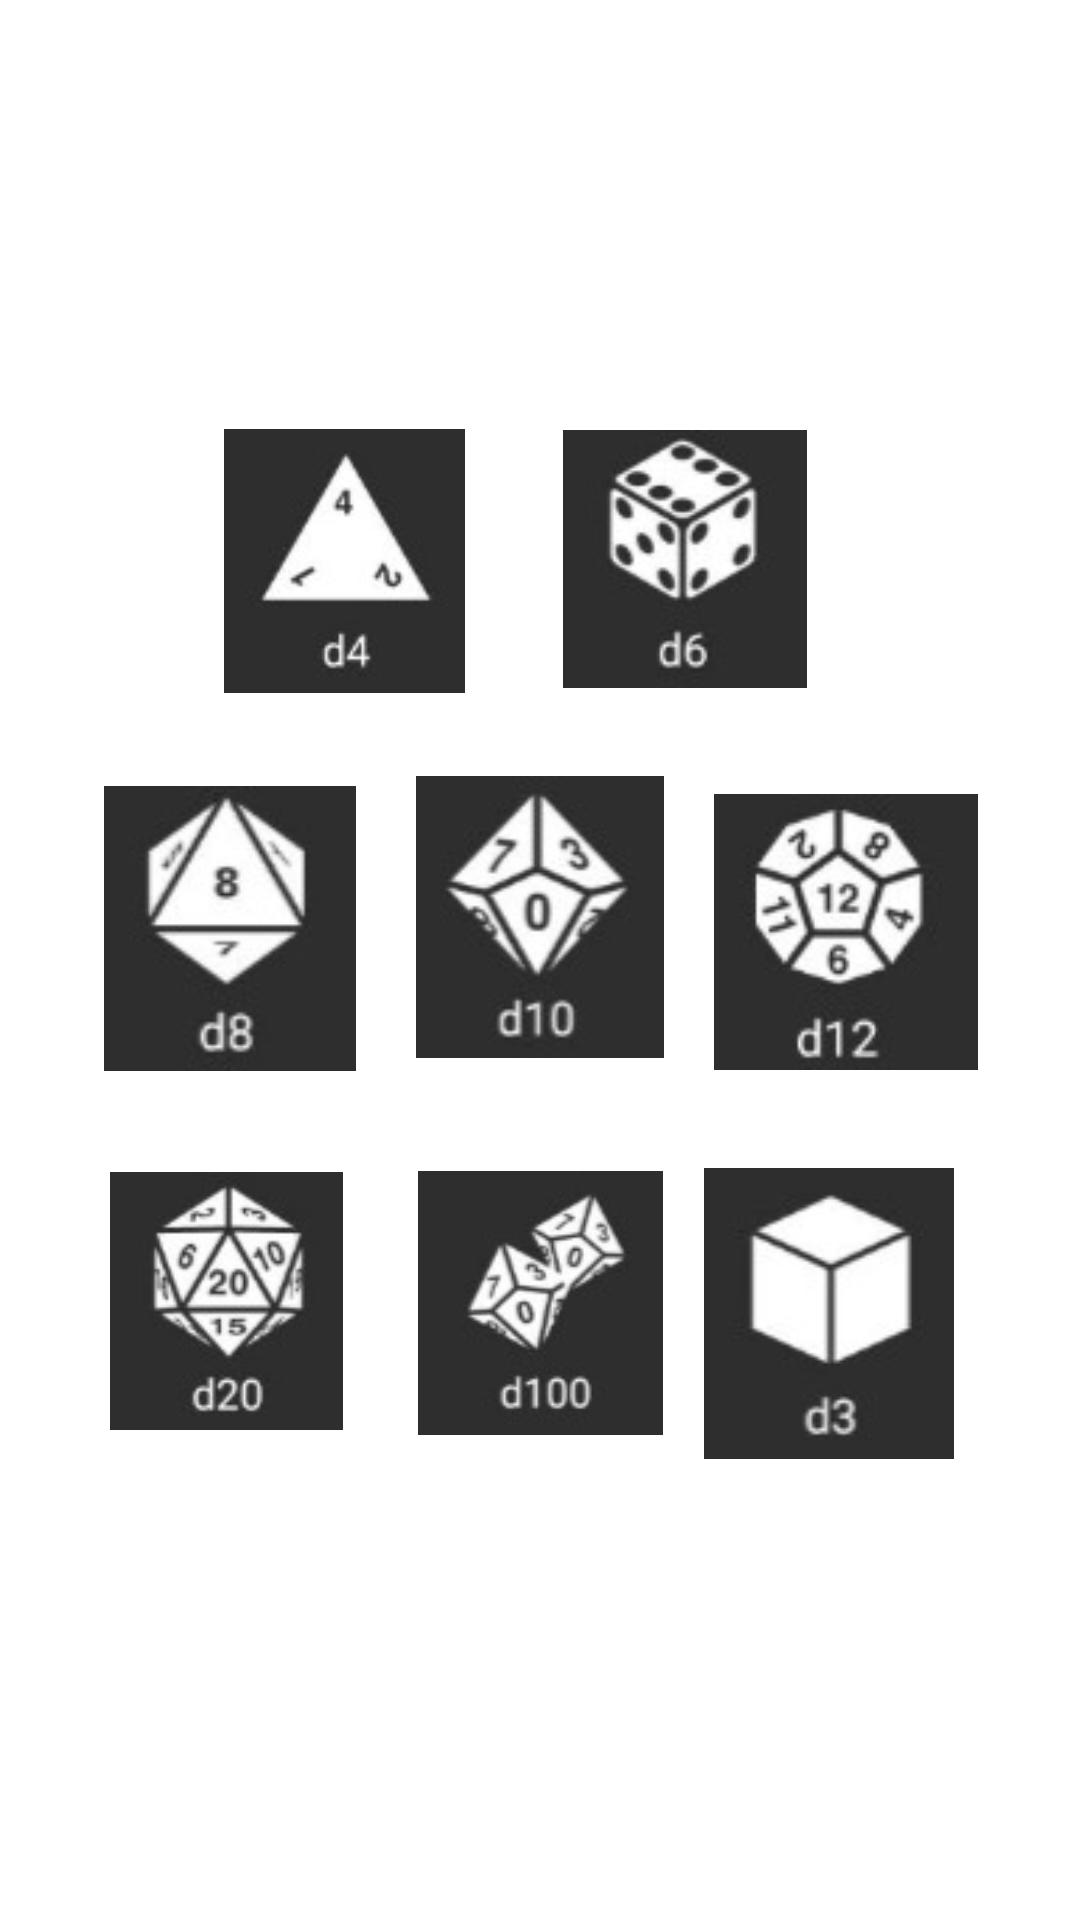

This screen was rendered from an Android layout file. Write that file and the resources it references.
<!-- AndroidManifest.xml: application theme Theme.ATF1GRUPO -->
<!-- res/layout/fragment_home.xml -->
<?xml version="1.0" encoding="utf-8"?>
<androidx.constraintlayout.widget.ConstraintLayout xmlns:android="http://schemas.android.com/apk/res/android"
    xmlns:app="http://schemas.android.com/apk/res-auto"
    xmlns:tools="http://schemas.android.com/tools"
    android:layout_width="match_parent"
    android:layout_height="match_parent"
    tools:context=".ui.home.HomeFragment">

    <TextView
        android:id="@+id/text_home"
        android:layout_width="match_parent"
        android:layout_height="wrap_content"
        android:layout_marginStart="8dp"
        android:layout_marginTop="8dp"
        android:layout_marginEnd="8dp"
        android:textAlignment="center"
        android:textSize="20sp"
        app:layout_constraintBottom_toBottomOf="parent"
        app:layout_constraintEnd_toEndOf="parent"
        app:layout_constraintHorizontal_bias="1.0"
        app:layout_constraintStart_toStartOf="parent"
        app:layout_constraintTop_toTopOf="parent"
        app:layout_constraintVertical_bias="0.063" />

    <ImageView
        android:id="@+id/dado100"
        android:layout_width="107dp"
        android:layout_height="88dp"
        android:contentDescription="@string/nav_header_logo"
        android:paddingTop="@dimen/nav_header_vertical_spacing"
        app:layout_constraintBottom_toBottomOf="parent"
        app:layout_constraintEnd_toEndOf="parent"
        app:layout_constraintStart_toStartOf="parent"
        app:layout_constraintTop_toTopOf="parent"
        app:layout_constraintVertical_bias="0.707"
        app:srcCompat="@drawable/d100" />

    <ImageView
        android:id="@+id/dado20"
        android:layout_width="91dp"
        android:layout_height="86dp"
        android:contentDescription="@string/nav_header_logo"
        android:paddingTop="@dimen/nav_header_vertical_spacing"
        app:layout_constraintBottom_toBottomOf="parent"
        app:layout_constraintEnd_toEndOf="parent"
        app:layout_constraintHorizontal_bias="0.112"
        app:layout_constraintStart_toStartOf="parent"
        app:layout_constraintTop_toTopOf="parent"
        app:layout_constraintVertical_bias="0.705"
        app:srcCompat="@drawable/d20" />

    <ImageView
        android:id="@+id/dado12"
        android:layout_width="90dp"
        android:layout_height="92dp"
        android:contentDescription="@string/nav_header_logo"
        android:paddingTop="@dimen/nav_header_vertical_spacing"
        app:layout_constraintBottom_toBottomOf="parent"
        app:layout_constraintEnd_toEndOf="parent"
        app:layout_constraintHorizontal_bias="0.878"
        app:layout_constraintStart_toStartOf="parent"
        app:layout_constraintTop_toTopOf="parent"
        app:layout_constraintVertical_bias="0.483"
        app:srcCompat="@drawable/d12" />

    <ImageView
        android:id="@+id/dado10"
        android:layout_width="94dp"
        android:layout_height="94dp"
        android:contentDescription="@string/nav_header_logo"
        android:paddingTop="@dimen/nav_header_vertical_spacing"
        app:layout_constraintBottom_toBottomOf="parent"
        app:layout_constraintEnd_toEndOf="parent"
        app:layout_constraintStart_toStartOf="parent"
        app:layout_constraintTop_toTopOf="parent"
        app:layout_constraintVertical_bias="0.474"
        app:srcCompat="@drawable/d10" />

    <ImageView
        android:id="@+id/dado8"
        android:layout_width="88dp"
        android:layout_height="95dp"
        android:contentDescription="@string/nav_header_logo"
        android:paddingTop="@dimen/nav_header_vertical_spacing"
        app:layout_constraintBottom_toBottomOf="parent"
        app:layout_constraintEnd_toEndOf="parent"
        app:layout_constraintHorizontal_bias="0.12"
        app:layout_constraintStart_toStartOf="parent"
        app:layout_constraintTop_toTopOf="parent"
        app:layout_constraintVertical_bias="0.481"
        app:srcCompat="@drawable/d8" />

    <ImageView
        android:id="@+id/dado6"
        android:layout_width="112dp"
        android:layout_height="86dp"
        android:contentDescription="@string/nav_header_logo"
        android:paddingTop="@dimen/nav_header_vertical_spacing"
        app:layout_constraintBottom_toBottomOf="parent"
        app:layout_constraintEnd_toEndOf="parent"
        app:layout_constraintHorizontal_bias="0.695"
        app:layout_constraintStart_toStartOf="parent"
        app:layout_constraintTop_toTopOf="parent"
        app:layout_constraintVertical_bias="0.259"
        app:srcCompat="@drawable/d6" />

    <ImageView
        android:id="@+id/dado3"
        android:layout_width="102dp"
        android:layout_height="97dp"
        android:contentDescription="@string/nav_header_logo"
        android:paddingTop="@dimen/nav_header_vertical_spacing"
        app:layout_constraintBottom_toBottomOf="parent"
        app:layout_constraintEnd_toEndOf="parent"
        app:layout_constraintHorizontal_bias="0.873"
        app:layout_constraintStart_toStartOf="parent"
        app:layout_constraintTop_toTopOf="parent"
        app:layout_constraintVertical_bias="0.717"
        app:srcCompat="@drawable/d3" />

    <ImageView
        android:id="@+id/dado4"
        android:layout_width="105dp"
        android:layout_height="88dp"
        android:contentDescription="@string/nav_header_logo"
        android:paddingTop="@dimen/nav_header_vertical_spacing"
        app:layout_constraintBottom_toBottomOf="parent"
        app:layout_constraintEnd_toEndOf="parent"
        app:layout_constraintHorizontal_bias="0.245"
        app:layout_constraintStart_toStartOf="parent"
        app:layout_constraintTop_toTopOf="parent"
        app:layout_constraintVertical_bias="0.259"
        app:srcCompat="@drawable/d4" />
</androidx.constraintlayout.widget.ConstraintLayout>
<!-- resources referenced by this layout -->
<resources>
  <!-- drawable d10: jpg bitmap (drawable, 2938 bytes) -->
  <!-- drawable d100: jpg bitmap (drawable, 3014 bytes) -->
  <!-- drawable d12: jpg bitmap (drawable, 3255 bytes) -->
  <!-- drawable d20: jpg bitmap (drawable, 3249 bytes) -->
  <!-- drawable d3: jpg bitmap (drawable, 2186 bytes) -->
  <!-- drawable d4: jpg bitmap (drawable, 2158 bytes) -->
  <!-- drawable d6: jpg bitmap (drawable, 2913 bytes) -->
  <!-- drawable d8: jpg bitmap (drawable, 2600 bytes) -->
  <string name="nav_header_logo">logo utp</string>
  <style name="Theme.ATF1GRUPO" parent="Theme.MaterialComponents.DayNight.DarkActionBar">
          
          <item name="colorPrimary">@color/purple_500</item>
          <item name="colorPrimaryVariant">@color/purple_700</item>
          <item name="colorOnPrimary">@color/white</item>
          
          <item name="colorSecondary">@color/teal_200</item>
          <item name="colorSecondaryVariant">@color/teal_700</item>
          <item name="colorOnSecondary">@color/black</item>
          
          <item name="android:statusBarColor">?attr/colorPrimaryVariant</item>
          
      </style>
  <!-- not gathered from this repository: default colours our renderer supplied (Android Studio template values) -->
  <color name="purple_500">#FF6200EE</color>
  <color name="purple_700">#FF3700B3</color>
  <color name="teal_200">#FF03DAC5</color>
  <color name="teal_700">#FF018786</color>
  <color name="black">#FF000000</color>
  <color name="white">#FFFFFFFF</color>
</resources>
